Dataset: Natural_environment_Based_on_LS-RCNN (GitHub, gitergo/Datasets). Classes: cercospora leaf spot gray leaf spot, common rust, northern leaf blight, healthy.

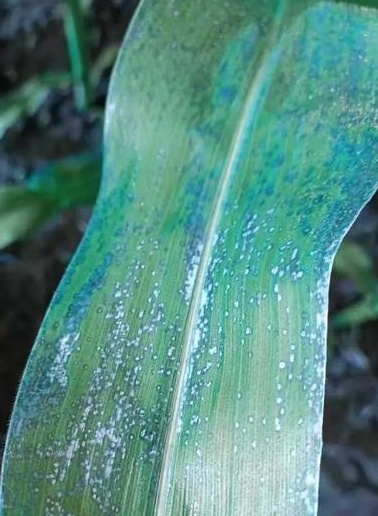
Label: common rust

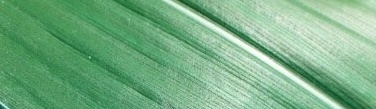
Label: healthy

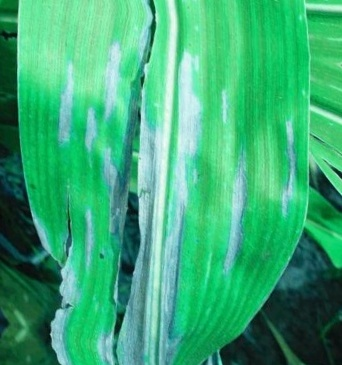
Label: northern leaf blight

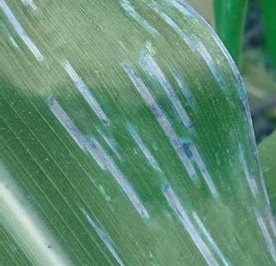
Label: cercospora leaf spot gray leaf spot

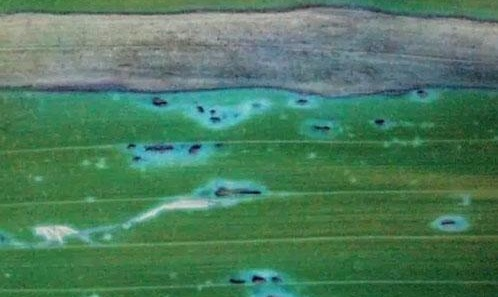
Label: northern leaf blight

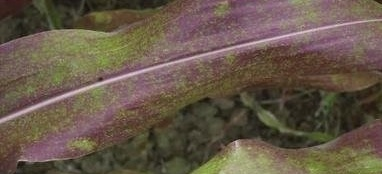
Label: common rust
